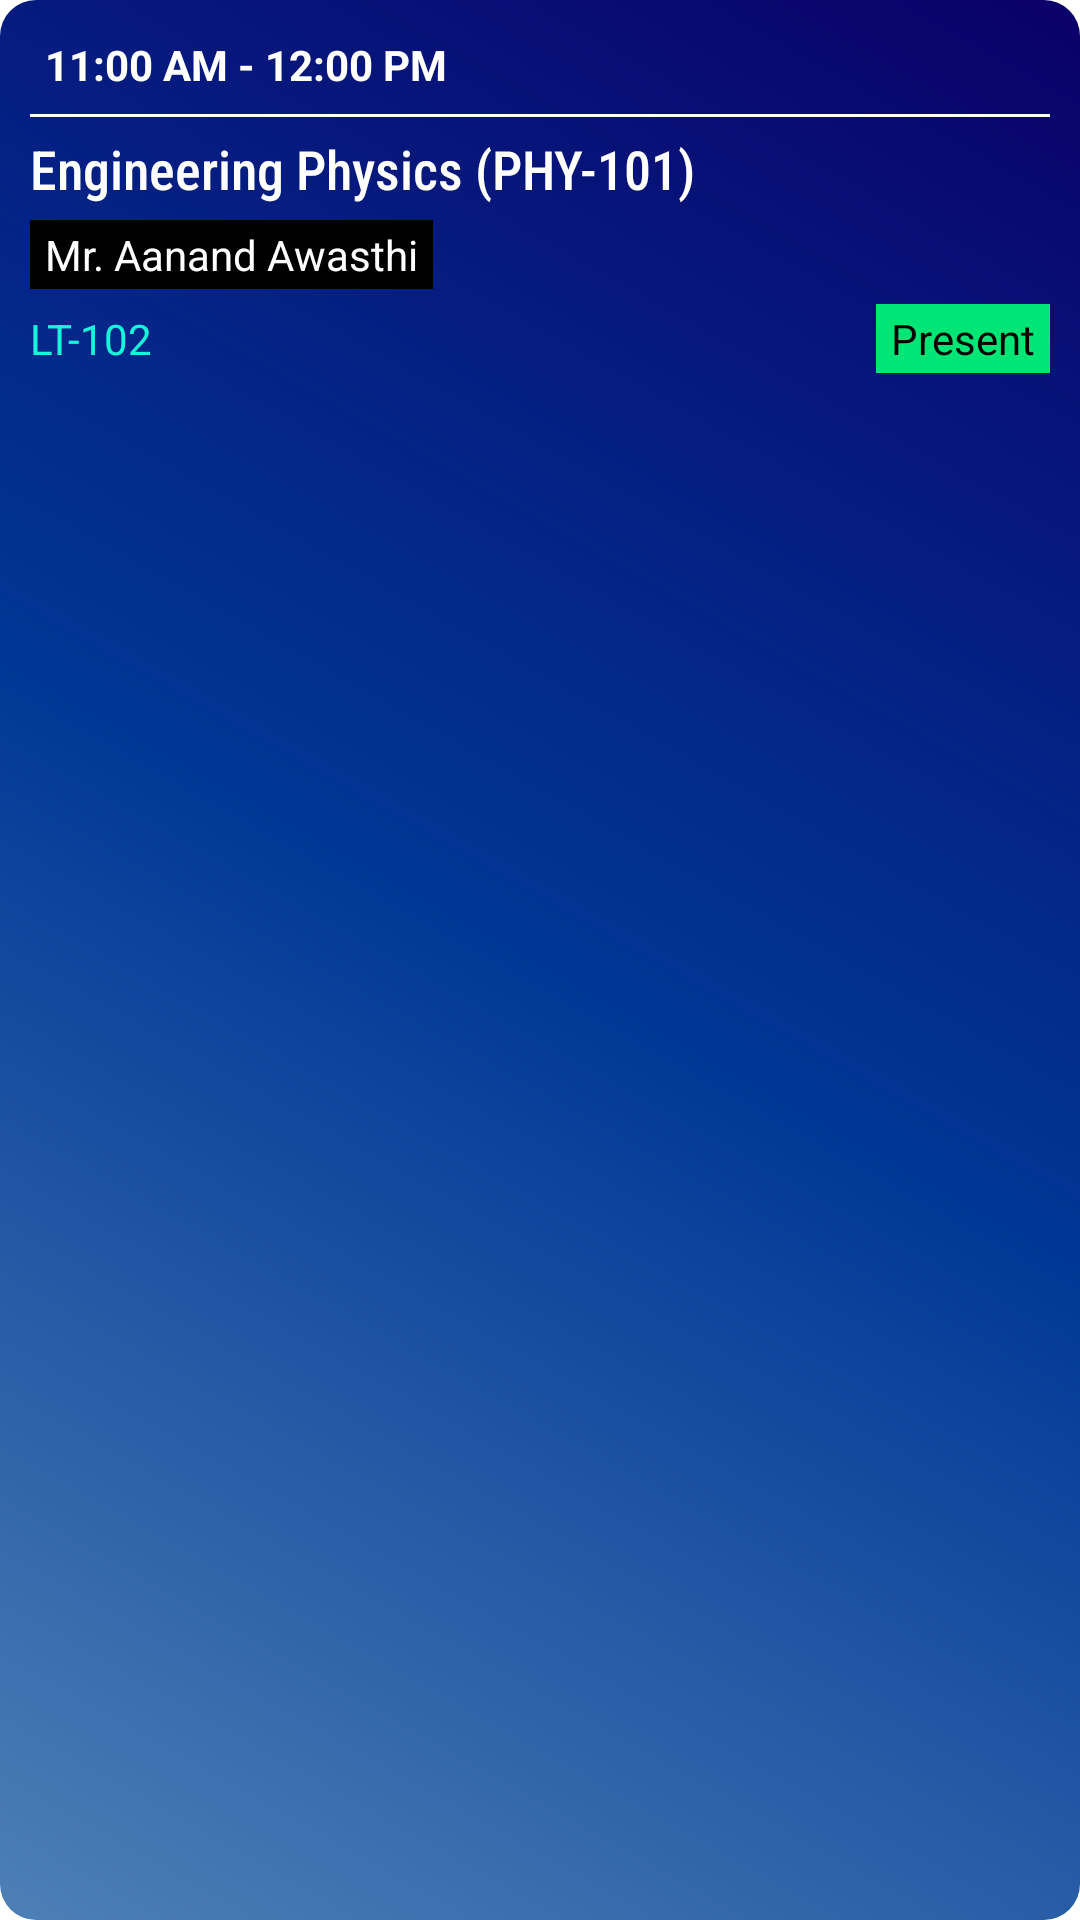

Produce the Android XML layout that renders to this screen, including the resource entries it uses.
<!-- AndroidManifest.xml: application theme Theme.KITPlus -->
<!-- res/layout/time_table_item.xml -->
<?xml version="1.0" encoding="utf-8"?>
<LinearLayout xmlns:android="http://schemas.android.com/apk/res/android"
    xmlns:app="http://schemas.android.com/apk/res-auto"
    android:id="@+id/cl_calendar_item"
    android:layout_width="match_parent"
    android:layout_height="wrap_content"
    android:layout_marginHorizontal="10dp"
    android:layout_marginVertical="5dp"
    android:background="@drawable/title_bar_calendar_selected_item_background"
    android:orientation="vertical"
    android:padding="10dp">

    <LinearLayout
        android:layout_width="match_parent"
        android:layout_height="wrap_content"
        android:orientation="horizontal">

        <ImageView
            android:layout_width="wrap_content"
            android:layout_height="match_parent"
            android:src="@drawable/baseline_access_time_24"
            android:layout_marginEnd="5dp" />

        <TextView
            android:id="@+id/tv_period_timeTableItem"
            android:layout_width="wrap_content"
            android:layout_height="wrap_content"
            android:text="11:00 AM - 12:00 PM"
            android:textStyle="bold"
            android:textColor="@color/white" />

        <View
            android:layout_width="0dp"
            android:layout_height="0dp"
            android:layout_weight="1" />

        <TextView
            android:id="@+id/tv_ongoingClass_timeTableItem"
            android:layout_width="wrap_content"
            android:layout_height="wrap_content"
            android:paddingVertical="2sp"
            android:paddingHorizontal="5sp"
            android:text="Ongoing"
            android:visibility="invisible"
            android:textColor="@color/white"
            android:background="@color/material_red" />

    </LinearLayout>


    <View
        android:layout_width="match_parent"
        android:layout_height="1dp"
        android:layout_marginTop="5dp"
        android:layout_marginBottom="5dp"
        android:background="@color/white" />

    <TextView
        android:id="@+id/tv_subjectName_timeTableItem"
        android:layout_width="wrap_content"
        android:layout_height="wrap_content"
        android:layout_marginBottom="5dp"
        android:text="Engineering Physics (PHY-101)"
        android:fontFamily="sans-serif-condensed-medium"
        android:textColor="@color/white"
        android:textSize="18sp" />

    <TextView
        android:id="@+id/tv_subjectTeacher_timeTableItem"
        android:layout_width="wrap_content"
        android:layout_height="wrap_content"
        android:paddingVertical="2sp"
        android:paddingHorizontal="5sp"
        android:layout_marginBottom="5dp"
        android:text="Mr. Aanand Awasthi"
        android:fontFamily="sans-serif"
        android:textColor="@color/white"
        android:background="@color/black"
        android:textSize="14sp" />

    <LinearLayout
        android:layout_width="wrap_content"
        android:layout_height="wrap_content"
        android:orientation="horizontal">

    <TextView
        android:id="@+id/tv_roomNo_timeTableItem"
        android:layout_width="wrap_content"
        android:layout_height="wrap_content"
        android:text="LT-102"
        android:fontFamily="sans-serif"
        android:textColor="#18F4DA" />

        <View
            android:layout_width="0dp"
            android:layout_height="0dp"
            android:layout_weight="1" />

        <TextView
            android:id="@+id/tv_attendance_timeTableItem"
            android:layout_width="wrap_content"
            android:layout_height="wrap_content"
            android:paddingVertical="2sp"
            android:paddingHorizontal="5sp"
            android:text="Present"
            android:fontFamily="sans-serif"
            android:textColor="@color/black"
            android:background="@color/material_green"
            android:textSize="14sp" />

    </LinearLayout>

</LinearLayout>
<!-- resources referenced by this layout -->
<resources>
  <color name="black">#FF000000</color>
  <color name="material_green">#00E676</color>
  <color name="material_red">#FF1744</color>
  <color name="white">#FFFFFFFF</color>
  <!-- drawable title_bar_calendar_selected_item_background (drawable) -->
  <?xml version="1.0" encoding="utf-8"?>
  <shape xmlns:android="http://schemas.android.com/apk/res/android"
      android:shape="rectangle">
  
  
      <gradient
          android:angle="45"
          android:centerColor="#003796"
          android:endColor="#0A0069"
          android:startColor="#4D80B6" />
  
      <corners android:radius="12dp" />
  
  </shape>
  <style name="Theme.KITPlus" parent="Theme.MaterialComponents.DayNight.DarkActionBar">
          
          <item name="colorPrimary">@color/purple_500</item>
          <item name="colorPrimaryVariant">#0A0069</item>
          <item name="colorOnPrimary">@color/white</item>
          
          <item name="colorSecondary">#29BFDA</item>
          <item name="colorSecondaryVariant">#4D7CB6</item>
          <item name="colorOnSecondary">@color/black</item>
          
          <item name="android:statusBarColor">?attr/colorPrimaryVariant</item>
          
      </style>
  <color name="purple_500">#FF6200EE</color>
</resources>
